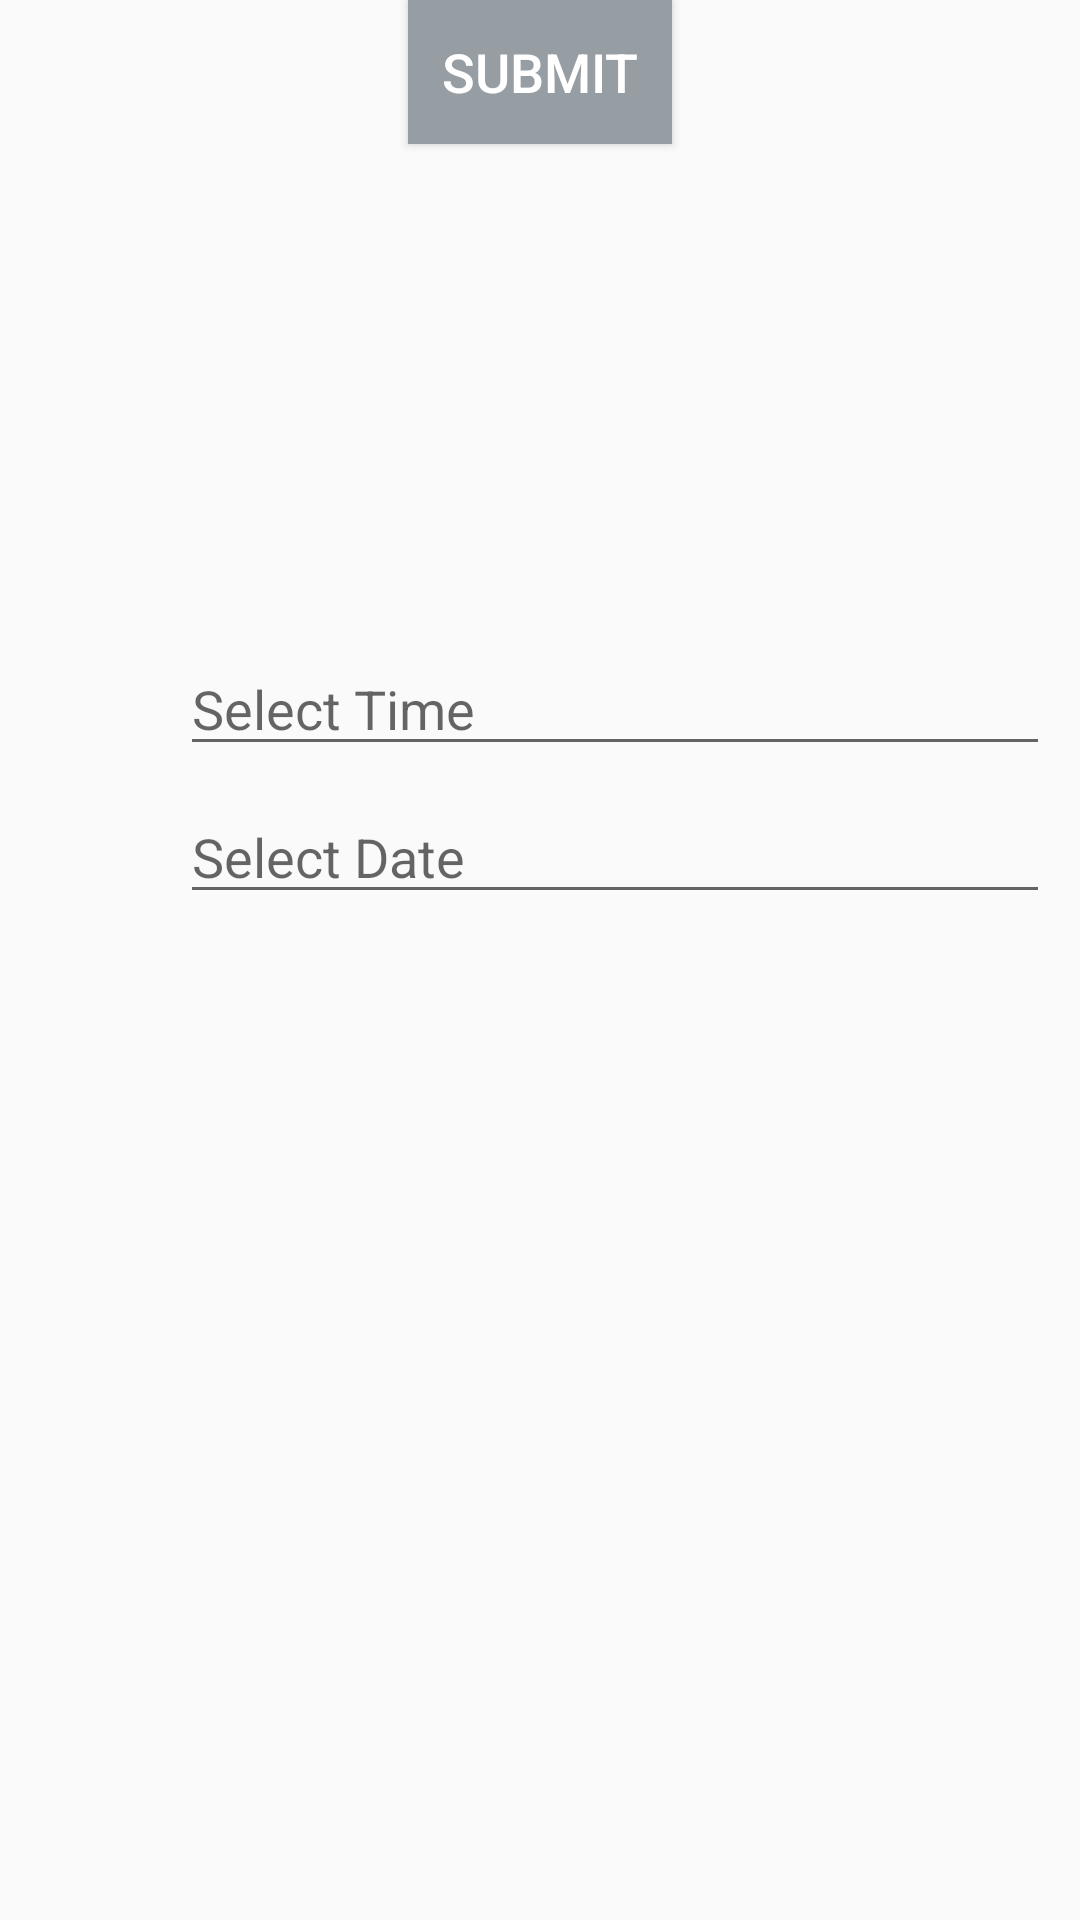

Write the Android layout XML for this screen, with the resource values it uses.
<!-- AndroidManifest.xml: application theme AppTheme -->
<!-- res/layout/activity_timeslotts.xml -->
<?xml version="1.0" encoding="utf-8"?>
<androidx.constraintlayout.widget.ConstraintLayout xmlns:android="http://schemas.android.com/apk/res/android"
    xmlns:app="http://schemas.android.com/apk/res-auto"
    xmlns:tools="http://schemas.android.com/tools"
    android:layout_width="match_parent"
    android:layout_height="match_parent"
    tools:context=".timeslotts">

    <EditText
        android:id="@+id/dlst_time"
        android:layout_width="0dp"
        android:layout_height="wrap_content"
        android:layout_marginStart="60dp"
        android:layout_marginTop="214dp"
        android:layout_marginEnd="10dp"
        android:ems="10"
        android:hint="Select Time"
        android:inputType="time"
        app:layout_constraintEnd_toEndOf="parent"
        app:layout_constraintStart_toStartOf="parent"
        app:layout_constraintTop_toTopOf="parent" />

    <ImageView
        android:id="@+id/imageView"
        android:layout_width="40dp"
        android:layout_height="40dp"
        app:layout_constraintBottom_toBottomOf="@+id/editText2"
        app:layout_constraintEnd_toStartOf="@+id/editText2"
        app:layout_constraintStart_toStartOf="parent"
        app:layout_constraintTop_toTopOf="@+id/editText2"
        app:srcCompat="@drawable/ic_date" />

    <EditText
        android:id="@+id/dlst_date"
        android:layout_width="0dp"
        android:layout_height="wrap_content"
        android:layout_marginTop="8dp"
        android:ems="10"
        android:hint="Select Date"
        android:inputType="date"
        app:layout_constraintEnd_toEndOf="@+id/dlst_time"
        app:layout_constraintHorizontal_bias="0.0"
        app:layout_constraintStart_toStartOf="@+id/dlst_time"
        app:layout_constraintTop_toBottomOf="@+id/dlst_time" />

    <ImageView
        android:id="@+id/imageView4"
        android:layout_width="40dp"
        android:layout_height="40dp"
        app:layout_constraintBottom_toBottomOf="@+id/dlst_time"
        app:layout_constraintEnd_toEndOf="@+id/imageView"
        app:layout_constraintStart_toStartOf="@+id/imageView"
        app:layout_constraintTop_toTopOf="@+id/dlst_time"
        app:srcCompat="@drawable/ic_time" />

    <Button
        android:id="@+id/dlst_submitBtn"
        android:layout_width="wrap_content"
        android:layout_height="wrap_content"
        android:layout_marginTop="107dp"
        android:background="#979EA3"
        android:text="Submit"
        android:textAllCaps="true"
        android:textColor="#FFFFFF"
        android:textSize="18sp"
        app:layout_constraintEnd_toEndOf="parent"
        app:layout_constraintStart_toStartOf="parent"
        app:layout_constraintTop_toBottomOf="@+id/editText2" />

</androidx.constraintlayout.widget.ConstraintLayout>
<!-- resources referenced by this layout -->
<resources>
  <style name="AppTheme" parent="Theme.AppCompat.Light.DarkActionBar">
          
          <item name="colorPrimary">@color/colorPrimary</item>
          <item name="colorPrimaryDark">@color/colorPrimaryDark</item>
          <item name="colorAccent">@color/colorAccent</item>
          <item name="android:statusBarColor">#00000000</item>
          <item name="windowActionBar">false</item>
          <item name="windowNoTitle">true</item>
      </style>
  <color name="colorPrimary">#6200EE</color>
  <color name="colorPrimaryDark">#3700B3</color>
  <color name="colorAccent">#03DAC5</color>
</resources>
